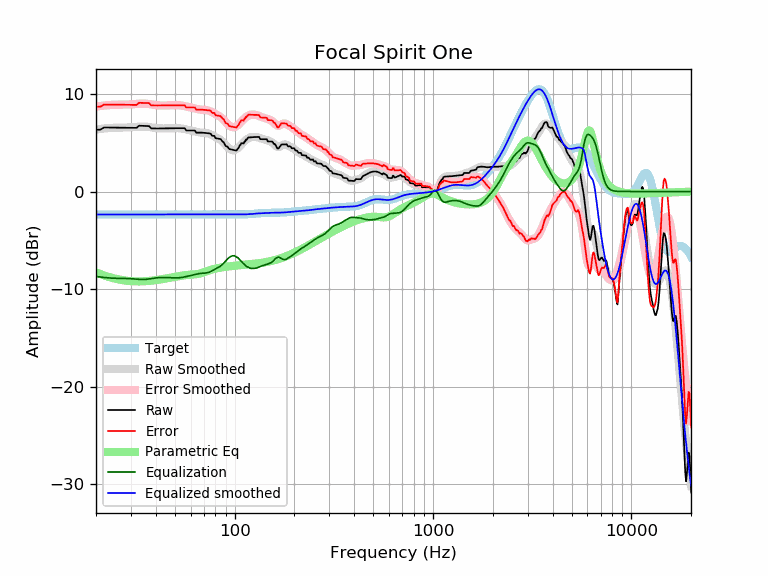

The file beside this chart, header and first rows:
frequency, raw, error, smoothed, error_smoothed, equalization, parametric_eq, equalized_raw, equalized_smoothed, target
20, 6.34, 8.69, 6.36, 8.71, -8.71, -8.28, -2.37, -2.35, -2.35
21, 6.33, 8.69, 6.41, 8.76, -8.76, -8.45, -2.43, -2.35, -2.35
22, 6.56, 8.91, 6.46, 8.81, -8.81, -8.60, -2.25, -2.35, -2.35
23, 6.56, 8.91, 6.49, 8.85, -8.85, -8.73, -2.29, -2.35, -2.35
24, 6.55, 8.90, 6.52, 8.87, -8.87, -8.84, -2.32, -2.35, -2.35
25, 6.55, 8.90, 6.54, 8.89, -8.89, -8.93, -2.34, -2.35, -2.35
26, 6.55, 8.90, 6.55, 8.90, -8.90, -9.01, -2.35, -2.35, -2.35
27, 6.55, 8.90, 6.55, 8.90, -8.90, -9.07, -2.36, -2.35, -2.35
28, 6.54, 8.90, 6.56, 8.91, -8.91, -9.12, -2.36, -2.35, -2.35
29, 6.54, 8.89, 6.57, 8.92, -8.92, -9.16, -2.38, -2.35, -2.35
30, 6.54, 8.89, 6.58, 8.93, -8.93, -9.18, -2.40, -2.35, -2.35
31, 6.53, 8.88, 6.60, 8.95, -8.95, -9.20, -2.42, -2.35, -2.35
32, 6.52, 8.87, 6.63, 8.98, -8.98, -9.21, -2.46, -2.35, -2.35
33, 6.74, 9.09, 6.65, 9.00, -9.00, -9.21, -2.26, -2.35, -2.35
34, 6.73, 9.08, 6.66, 9.01, -9.01, -9.21, -2.28, -2.35, -2.35
35, 6.72, 9.07, 6.66, 9.01, -9.01, -9.20, -2.29, -2.35, -2.35
36, 6.71, 9.06, 6.64, 8.99, -8.99, -9.18, -2.28, -2.35, -2.35
37, 6.70, 9.06, 6.61, 8.96, -8.96, -9.16, -2.26, -2.35, -2.35
38, 6.47, 8.82, 6.58, 8.93, -8.93, -9.14, -2.46, -2.35, -2.35
39, 6.46, 8.81, 6.54, 8.89, -8.89, -9.11, -2.43, -2.35, -2.35
40, 6.46, 8.81, 6.51, 8.86, -8.86, -9.08, -2.40, -2.35, -2.35
41, 6.46, 8.81, 6.48, 8.83, -8.83, -9.05, -2.37, -2.35, -2.35
42, 6.46, 8.82, 6.46, 8.82, -8.82, -9.02, -2.35, -2.35, -2.35
43, 6.47, 8.82, 6.46, 8.81, -8.81, -8.99, -2.34, -2.35, -2.35
44, 6.47, 8.83, 6.46, 8.81, -8.81, -8.95, -2.34, -2.35, -2.35
45, 6.48, 8.83, 6.46, 8.82, -8.82, -8.92, -2.34, -2.35, -2.35
46, 6.48, 8.83, 6.47, 8.83, -8.83, -8.88, -2.34, -2.35, -2.35
47, 6.48, 8.84, 6.48, 8.83, -8.83, -8.84, -2.35, -2.35, -2.35
48, 6.49, 8.84, 6.49, 8.84, -8.84, -8.81, -2.36, -2.35, -2.35
49, 6.49, 8.84, 6.50, 8.85, -8.85, -8.78, -2.36, -2.35, -2.35
50, 6.49, 8.84, 6.50, 8.85, -8.85, -8.74, -2.36, -2.35, -2.35
51, 6.49, 8.84, 6.50, 8.85, -8.85, -8.71, -2.36, -2.35, -2.35
52, 6.49, 8.84, 6.49, 8.84, -8.84, -8.68, -2.35, -2.35, -2.35
53, 6.49, 8.84, 6.48, 8.83, -8.83, -8.65, -2.34, -2.35, -2.35
54, 6.49, 8.84, 6.46, 8.81, -8.81, -8.62, -2.32, -2.35, -2.35
55, 6.48, 8.84, 6.43, 8.78, -8.78, -8.60, -2.30, -2.35, -2.35
56, 6.48, 8.84, 6.40, 8.75, -8.75, -8.58, -2.27, -2.35, -2.35
57, 6.26, 8.61, 6.36, 8.72, -8.72, -8.56, -2.46, -2.35, -2.35
58, 6.26, 8.61, 6.33, 8.68, -8.68, -8.54, -2.42, -2.35, -2.35
59, 6.26, 8.61, 6.29, 8.64, -8.64, -8.53, -2.39, -2.35, -2.35
60, 6.26, 8.61, 6.26, 8.61, -8.61, -8.52, -2.35, -2.35, -2.35
61, 6.25, 8.61, 6.22, 8.57, -8.57, -8.51, -2.32, -2.35, -2.35
62, 6.25, 8.61, 6.19, 8.54, -8.54, -8.50, -2.28, -2.35, -2.35
63, 6.26, 8.61, 6.15, 8.50, -8.50, -8.49, -2.25, -2.35, -2.35
64, 6.03, 8.38, 6.12, 8.47, -8.47, -8.47, -2.44, -2.35, -2.35
65, 6.03, 8.39, 6.09, 8.44, -8.44, -8.45, -2.41, -2.35, -2.35
66, 6.04, 8.39, 6.06, 8.42, -8.42, -8.42, -2.38, -2.35, -2.35
67, 6.04, 8.39, 6.04, 8.40, -8.40, -8.39, -2.36, -2.35, -2.35
68, 6.03, 8.38, 6.03, 8.38, -8.38, -8.35, -2.35, -2.35, -2.35
69, 6.03, 8.38, 6.02, 8.37, -8.37, -8.31, -2.35, -2.35, -2.35
70, 6.02, 8.37, 6.01, 8.37, -8.37, -8.26, -2.35, -2.35, -2.35
71, 6.00, 8.35, 6.01, 8.36, -8.36, -8.21, -2.35, -2.35, -2.35
72, 5.99, 8.34, 5.99, 8.34, -8.34, -8.17, -2.36, -2.35, -2.35
73, 5.97, 8.32, 5.97, 8.32, -8.32, -8.13, -2.35, -2.35, -2.35
74, 5.96, 8.31, 5.93, 8.29, -8.29, -8.09, -2.33, -2.35, -2.35
75, 5.95, 8.30, 5.89, 8.24, -8.24, -8.05, -2.29, -2.35, -2.35
76, 5.88, 8.23, 5.83, 8.18, -8.18, -8.02, -2.31, -2.35, -2.35
77, 5.71, 8.06, 5.77, 8.12, -8.12, -7.98, -2.41, -2.35, -2.35
78, 5.70, 8.06, 5.70, 8.05, -8.05, -7.95, -2.35, -2.35, -2.35
79, 5.70, 8.05, 5.64, 7.99, -7.99, -7.93, -2.29, -2.35, -2.35
... 553 more rows
